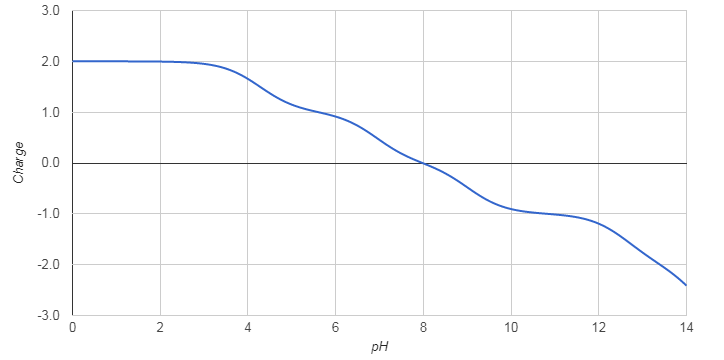

The file beside this chart, header and first rows:
pH; Charge
0.0; 2.00
0.1; 2.00
0.2; 2.00
0.3; 2.00
0.4; 2.00
0.5; 2.00
0.6; 2.00
0.7; 2.00
0.8; 2.00
0.9; 2.00
1.0; 2.00
1.1; 2.00
1.2; 2.00
1.3; 2.00
1.4; 2.00
1.5; 2.00
1.6; 2.00
1.7; 2.00
1.8; 2.00
1.9; 2.00
2.0; 1.99
2.1; 1.99
2.2; 1.99
2.3; 1.99
2.4; 1.99
2.5; 1.98
2.6; 1.98
2.7; 1.97
2.8; 1.97
2.9; 1.96
3.0; 1.95
3.1; 1.94
3.2; 1.92
3.3; 1.90
3.4; 1.88
3.5; 1.86
3.6; 1.83
3.7; 1.79
3.8; 1.75
3.9; 1.70
4.0; 1.65
4.1; 1.60
4.2; 1.54
4.3; 1.49
4.4; 1.43
4.5; 1.37
4.6; 1.32
4.7; 1.27
4.8; 1.22
4.9; 1.18
5.0; 1.15
5.1; 1.12
5.2; 1.09
5.3; 1.06
5.4; 1.04
5.5; 1.02
5.6; 1.00
5.7; 0.98
5.8; 0.96
5.9; 0.94
... 81 more rows
